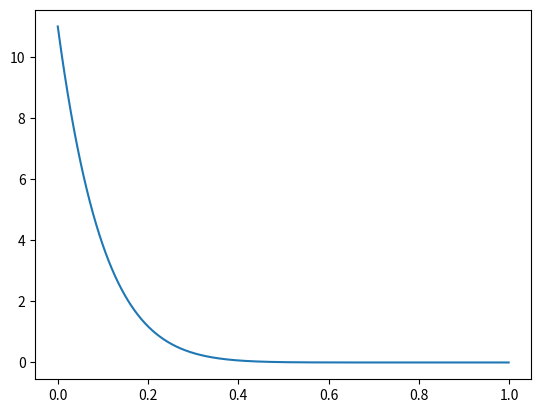

Python code for this plot:
# -*- coding: utf-8 -*-
"""
Created on Tue Aug 21 21:17:06 2018

[redacted]
"""

#Bayesian Approach to 10 coin flips

import numpy as np
import matplotlib.pyplot as plt
import scipy.integrate


plt.figure()
p = np.arange(0,1,.001)
pl0t = lambda p: 11* (1-p)**10
plt.plot(p,pl0t(p), label = 'density')

#mean
area = scipy.integrate.quad(pl0t,0,1) #posterior
print(area)

#median
is05 = scipy.integrate.quad(pl0t,0,.06)











